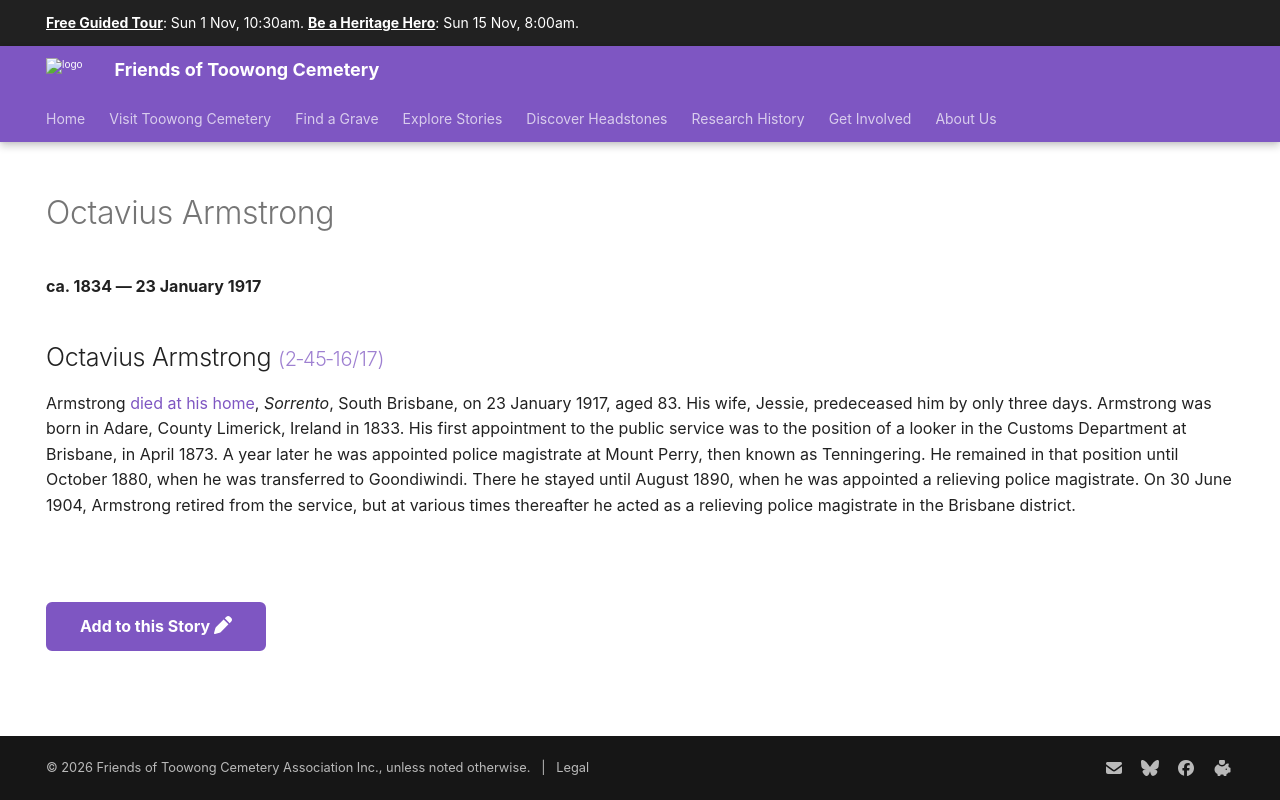

repository: 1871fotc/1871fotc.github.io · page: research/octavius-armstrong/index.html · generator: mkdocs

---
title: Octavius Armstrong
description: Police Magistrate at Mount Perry (Tenningering) and Goondiwindi
hide:
  - toc
  - navigation 
---

# Octavius Armstrong

**ca. 1834 — 23 January 1917**

--8<-- "snippets/octavius-armstrong.md"

--8<-- "snippets/add-to-this-story.md"
